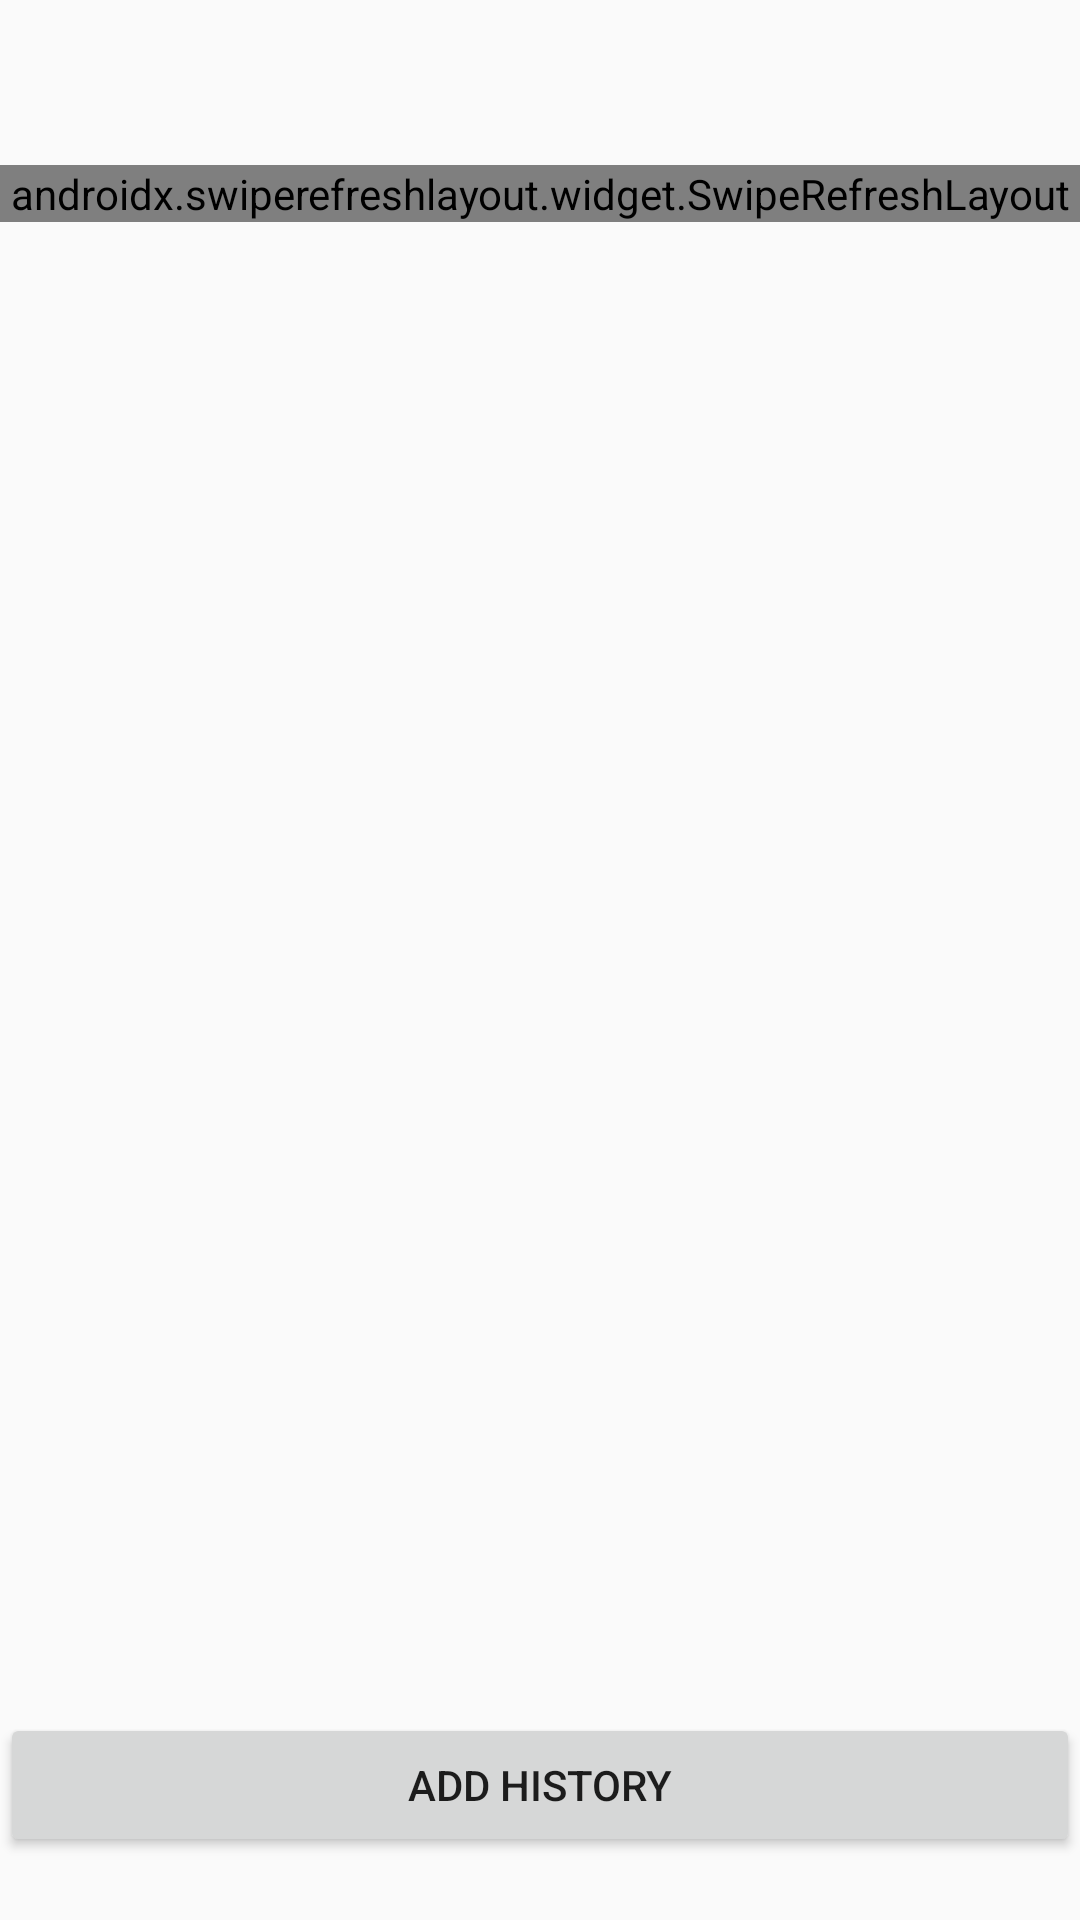

The Android layout XML behind this screen, and the referenced resources:
<!-- AndroidManifest.xml: application theme AppTheme -->
<!-- res/layout/fragment_history.xml -->
<?xml version="1.0" encoding="utf-8"?>
<FrameLayout xmlns:android="http://schemas.android.com/apk/res/android"
    xmlns:app="http://schemas.android.com/apk/res-auto"
    xmlns:tools="http://schemas.android.com/tools"
    android:layout_width="match_parent"
    android:layout_height="match_parent"
    tools:context=".History">

    <androidx.constraintlayout.widget.ConstraintLayout
        android:layout_width="match_parent"
        android:layout_height="match_parent"
        android:layout_gravity="top"
        android:layout_marginBottom="70dp"
        android:layout_marginTop="55dp">

        <androidx.swiperefreshlayout.widget.SwipeRefreshLayout
            android:id="@+id/swiperefreshlayout"
            android:layout_width="match_parent"
            android:layout_height="wrap_content"
            app:layout_constraintBottom_toBottomOf="parent"
            app:layout_constraintEnd_toEndOf="parent"
            app:layout_constraintHorizontal_bias="0.0"
            app:layout_constraintStart_toStartOf="parent"
            app:layout_constraintTop_toTopOf="parent"
            app:layout_constraintVertical_bias="0.0">

            <androidx.recyclerview.widget.RecyclerView
                android:id="@+id/recycler"
                android:layout_width="match_parent"
                android:layout_height="wrap_content"
                android:layout_gravity="center"
                android:layout_marginStart="1dp"
                android:layout_marginTop="1dp"
                android:layout_marginEnd="1dp"
                android:layout_marginBottom="150dp"
                app:layoutManager="androidx.recyclerview.widget.LinearLayoutManager"
                app:layout_constraintEnd_toEndOf="parent"
                app:layout_constraintHorizontal_bias="0.0"
                app:layout_constraintStart_toStartOf="parent"
                app:layout_constraintTop_toTopOf="parent"
                app:layout_constraintVertical_bias="0.0" />

        </androidx.swiperefreshlayout.widget.SwipeRefreshLayout>


    </androidx.constraintlayout.widget.ConstraintLayout>

    <Button
        android:id="@+id/btn2"
        android:layout_width="match_parent"
        android:layout_height="wrap_content"
        android:layout_gravity="center"
        android:layout_marginTop="275dp"
        android:text="Add History"
        tools:ignore="MissingConstraints" />

</FrameLayout>
<!-- resources referenced by this layout -->
<resources>
  <style name="AppTheme" parent="Theme.AppCompat.Light.DarkActionBar">
          
          <item name="colorPrimary">@color/red</item>
          <item name="colorPrimaryDark">@color/red</item>
          <item name="colorAccent">@color/colorAccent</item>
          <item name="windowActionBar">false</item>
          <item name="windowNoTitle">true</item>
      </style>
  <color name="red">#CB0000</color>
  <color name="colorAccent">#D81B60</color>
</resources>
